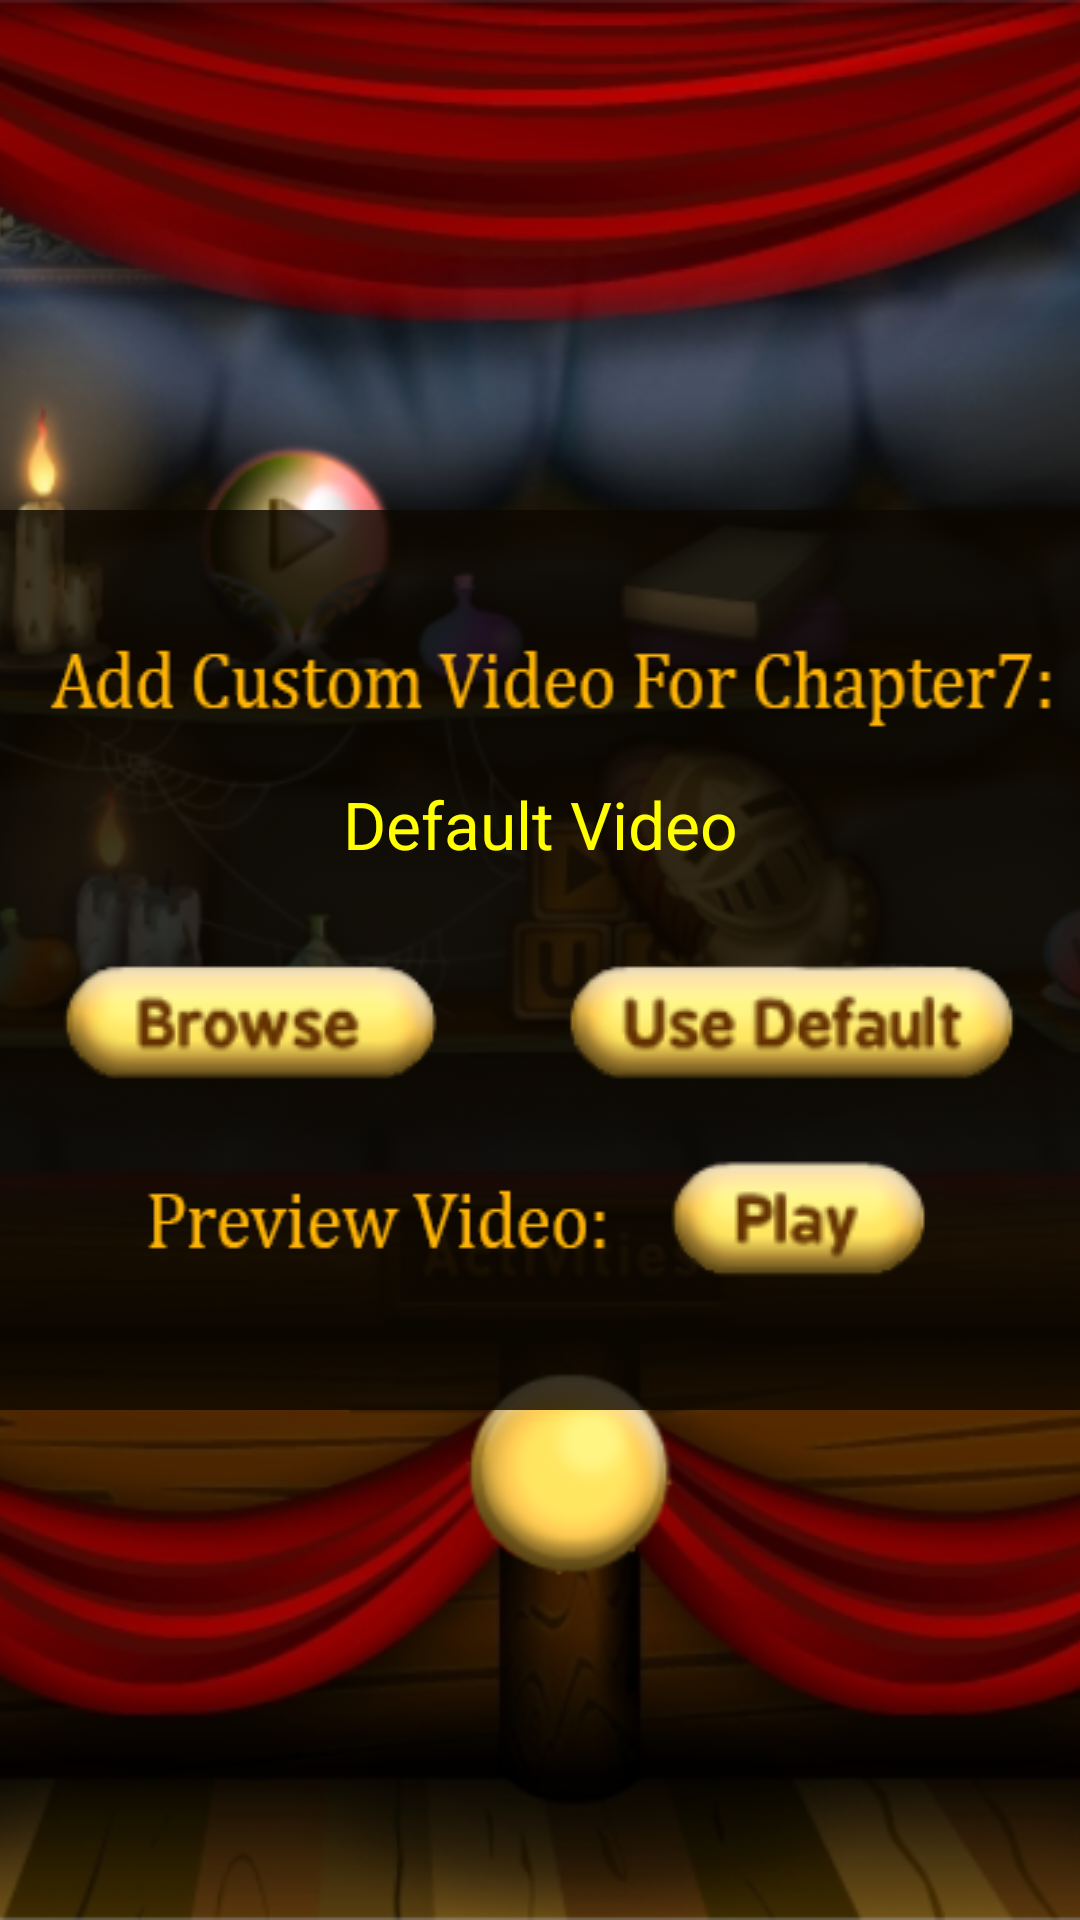

Write the Android layout XML for this screen, with the resource values it uses.
<!-- AndroidManifest.xml: activity theme Theme.MelodyCastle -->
<!-- res/layout/activity_load_video.xml -->
<?xml version="1.0" encoding="utf-8"?>
<androidx.constraintlayout.widget.ConstraintLayout xmlns:android="http://schemas.android.com/apk/res/android"
    xmlns:app="http://schemas.android.com/apk/res-auto"
    xmlns:tools="http://schemas.android.com/tools"
    android:layout_width="match_parent"
    android:layout_height="match_parent"
    tools:context=".LoadVideoActivity">

    <RelativeLayout
        android:layout_width="match_parent"
        android:layout_height="match_parent">
        <ImageView
            android:layout_width="match_parent"
            android:layout_height="match_parent"
            android:importantForAccessibility="no"
            android:scaleType="centerCrop"
            android:src="@drawable/option_bg"
            tools:ignore="ImageContrastCheck"></ImageView>
        <LinearLayout
            android:layout_width="match_parent"
            android:layout_height="match_parent"
            android:gravity="center"
            android:orientation="vertical">
            <LinearLayout
                android:layout_width="wrap_content"
                android:layout_height="wrap_content"
                android:orientation="vertical"
                android:background="@drawable/load_dialog_bg"
                tools:ignore="UselessParent">
                <TextView
                    android:id="@+id/txtLoadStatus"
                    android:layout_width="match_parent"
                    android:layout_height="wrap_content"
                    android:textColor="@color/yellow"
                    android:text="Default Video"
                    android:textSize="22sp"
                    android:gravity="center"
                    android:layout_marginTop="90dp"
                    tools:ignore="HardcodedText" />
                <LinearLayout
                    android:layout_width="match_parent"
                    android:layout_height="wrap_content"
                    android:gravity="center"
                    android:orientation="horizontal"
                    android:layout_marginTop="30dp">

                    <ImageButton
                        android:id="@+id/btnBrowse"
                        android:layout_width="wrap_content"
                        android:layout_height="wrap_content"
                        android:layout_marginEnd="20dp"
                        android:background="@drawable/btn_browse"
                        android:importantForAccessibility="no"
                        tools:ignore="TouchTargetSizeCheck" />

                    <ImageButton
                        android:id="@+id/btnDefault"
                        android:layout_width="wrap_content"
                        android:layout_height="wrap_content"
                        android:layout_marginStart="20dp"
                        android:background="@drawable/btn_usedefault"
                        android:importantForAccessibility="no"
                        tools:ignore="TouchTargetSizeCheck,ImageContrastCheck" />
                </LinearLayout>
                <LinearLayout
                    android:layout_width="match_parent"
                    android:layout_height="wrap_content"
                    android:gravity="right"
                    android:orientation="horizontal"
                    android:layout_marginTop="24dp"
                    tools:ignore="RtlHardcoded">

                    <ImageButton
                        android:id="@+id/btnPlay"
                        android:layout_width="wrap_content"
                        android:layout_height="wrap_content"
                        android:layout_marginEnd="50dp"
                        android:background="@drawable/btn_play"
                        android:importantForAccessibility="no"
                        tools:ignore="TouchTargetSizeCheck" />
                </LinearLayout>
            </LinearLayout>
            <Button
                android:id="@+id/btnAddVideo"
                android:layout_width="200dp"
                android:layout_height="50dp"
                android:layout_marginTop="40dp"
                android:text="Add Video"
                android:textSize="22sp"
                android:textColor="@color/white"
                tools:ignore="HardcodedText"
                android:visibility="gone"/>
        </LinearLayout>
        <LinearLayout
            android:id="@+id/viewPlay"
            android:layout_width="match_parent"
            android:layout_height="match_parent"
            android:gravity="center"
            android:orientation="horizontal"
            android:visibility="gone"
            android:background="@color/black">
            <VideoView
                android:id="@+id/videoView"
                android:layout_width="match_parent"
                android:layout_height="match_parent"
                android:foregroundGravity="center"/>
        </LinearLayout>
    </RelativeLayout>

</androidx.constraintlayout.widget.ConstraintLayout>
<!-- resources referenced by this layout -->
<resources>
  <color name="black">#000000</color>
  <color name="white">#FFFFFF</color>
  <color name="yellow">#FFFF00</color>
  <!-- drawable btn_browse (drawable) -->
  <?xml version="1.0" encoding="utf-8"?>
      
  <selector xmlns:android="http://schemas.android.com/apk/res/android">
  	<item android:state_pressed="true" android:drawable="@drawable/browse_sel" />
  	<item android:state_enabled="false" android:drawable="@drawable/browse_sel" />
  	<item android:state_enabled="true" android:drawable="@drawable/browse_unsel" />
  </selector>
  <!-- drawable btn_play (drawable) -->
  <?xml version="1.0" encoding="utf-8"?>
      
  <selector xmlns:android="http://schemas.android.com/apk/res/android">
  	<item android:state_pressed="true" android:drawable="@drawable/play_sel" />
  	<item android:state_enabled="false" android:drawable="@drawable/play_sel" />
  	<item android:state_enabled="true" android:drawable="@drawable/play_unsel" />
  </selector>
  <!-- drawable btn_usedefault (drawable) -->
  <?xml version="1.0" encoding="utf-8"?>
      
  <selector xmlns:android="http://schemas.android.com/apk/res/android">
  	<item android:state_pressed="true" android:drawable="@drawable/default_sel" />
  	<item android:state_enabled="false" android:drawable="@drawable/default_sel" />
  	<item android:state_enabled="true" android:drawable="@drawable/default_unsel" />
  </selector>
  <!-- drawable load_dialog_bg: png bitmap (drawable, 10880 bytes) -->
  <!-- drawable option_bg: png bitmap (drawable, 638941 bytes) -->
  <style name="Theme.MelodyCastle" parent="Base.Theme.MelodyCastle" />
  <!-- drawable browse_sel: png bitmap (drawable, 8298 bytes) -->
  <!-- drawable browse_unsel: png bitmap (drawable, 7758 bytes) -->
  <!-- drawable play_sel: png bitmap (drawable, 6894 bytes) -->
  <!-- drawable play_unsel: png bitmap (drawable, 6398 bytes) -->
  <!-- drawable default_sel: png bitmap (drawable, 9798 bytes) -->
  <!-- drawable default_unsel: png bitmap (drawable, 9188 bytes) -->
  <style name="Base.Theme.MelodyCastle" parent="Theme.Material3.DayNight.NoActionBar">
          
          
      </style>
</resources>
